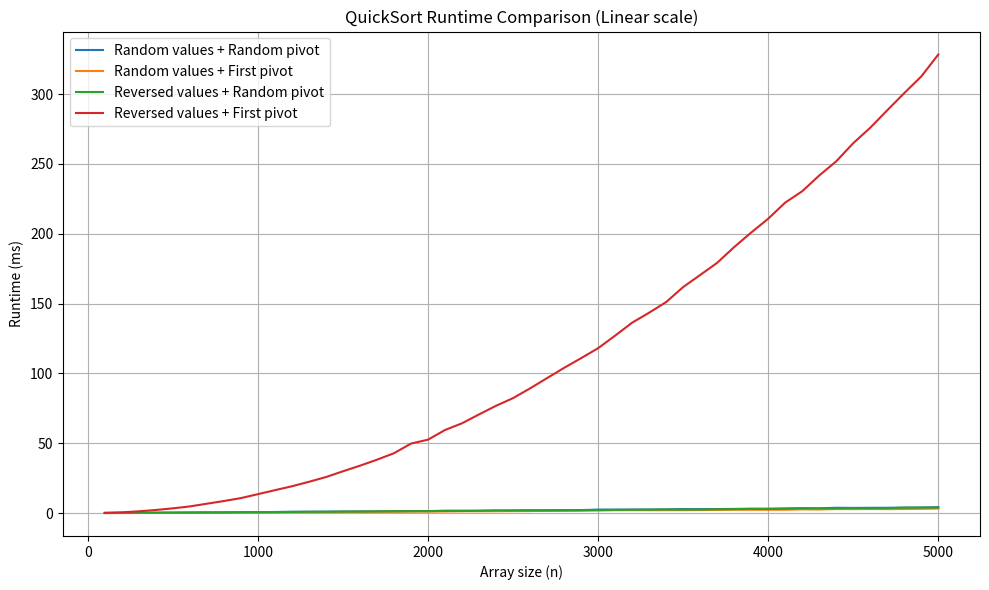
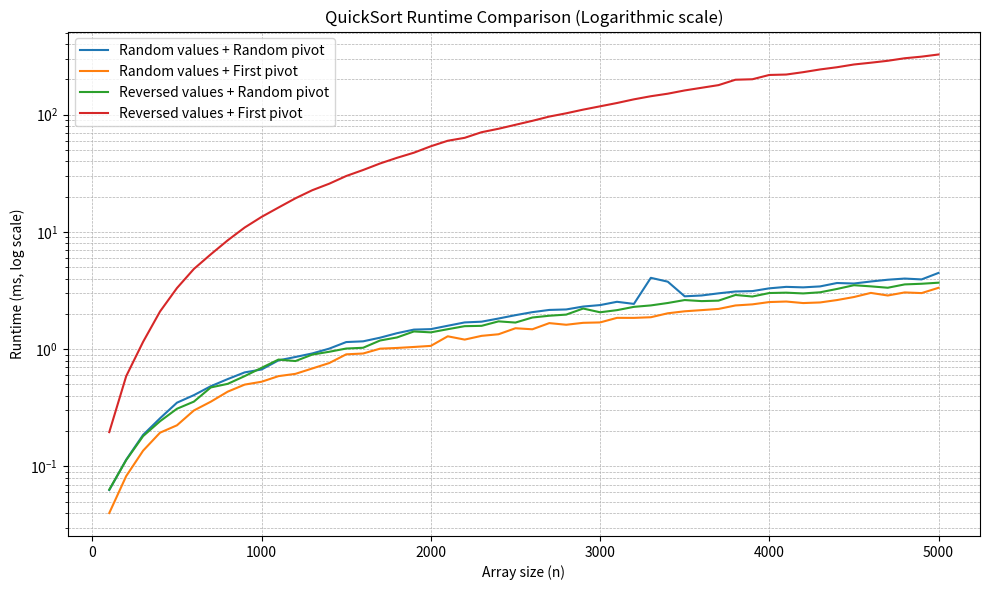

These figures' Python source, in order:
"""
QuickSort algorithm with two pivot strategies and performance measurement.

Author: Zhanyu Dong (based on template by Oleksii Saukh)
University of Freiburg - Algorithms and Data Structures
"""

import sys
import time
import matplotlib.pyplot as plt
from random import randint

# Allow deeper recursion
sys.setrecursionlimit(6000)


def quicksort(array, randomized=True):
    if len(array) == 0:
        return
    quicksort_recursive(array, 0, len(array) - 1, randomized)


def quicksort_recursive(array, left, right, randomized):
    if left < right:
        pivot_index = quicksort_divide(array, left, right, randomized)
        quicksort_recursive(array, left, pivot_index - 1, randomized)
        quicksort_recursive(array, pivot_index + 1, right, randomized)


def quicksort_divide(array, left, right, randomized):
    if randomized:
        pivot_idx = randint(left, right)
        array[left], array[pivot_idx] = array[pivot_idx], array[left]

    pivot = array[left]
    i = left + 1

    for j in range(left + 1, right + 1):
        if array[j] <= pivot:
            array[i], array[j] = array[j], array[i]
            i += 1

    array[left], array[i - 1] = array[i - 1], array[left]
    return i - 1


# ========== Performance Measurement ==========

def measure_runtime(n_values, rand_values, rand_pivot):
    results = []
    for n in n_values:
        if rand_values:
            array = [randint(0, 5000) for _ in range(n)]
        else:
            array = [k for k in range(n, 0, -1)]

        start = time.time()
        quicksort(array, rand_pivot)
        elapsed = (time.time() - start) * 1000  # ms
        results.append(elapsed)
    return results


def quick_sort_performance():
    n_values = list(range(100, 5001, 100))

    variants = [
        ("Random values + Random pivot", True, True),
        ("Random values + First pivot", True, False),
        ("Reversed values + Random pivot", False, True),
        ("Reversed values + First pivot", False, False),
    ]

    plt.figure(figsize=(10, 6))
    for label, rand_values, rand_pivot in variants:
        runtimes = measure_runtime(n_values, rand_values, rand_pivot)
        plt.plot(n_values, runtimes, label=label)

    plt.title("QuickSort Runtime Comparison (Linear scale)")
    plt.xlabel("Array size (n)")
    plt.ylabel("Runtime (ms)")
    plt.legend()
    plt.grid(True)
    plt.tight_layout()
    plt.savefig("quicksort_linear.png")

    # ==== 新增：对数坐标图 ====
    plt.figure(figsize=(10, 6))
    for label, rand_values, rand_pivot in variants:
        runtimes = measure_runtime(n_values, rand_values, rand_pivot)
        plt.plot(n_values, runtimes, label=label)

    plt.yscale("log")
    plt.title("QuickSort Runtime Comparison (Logarithmic scale)")
    plt.xlabel("Array size (n)")
    plt.ylabel("Runtime (ms, log scale)")
    plt.legend()
    plt.grid(True, which="both", linestyle="--", linewidth=0.5)
    plt.tight_layout()
    plt.savefig("quicksort_log.png")
    plt.show()
    # Save simple text summary
    with open("experience.txt", "w") as f:
        f.write("QuickSort Runtime Experiment\n")
        f.write("--------------------------------------------------\n")
        f.write("Compared four variants of QuickSort:\n")
        f.write("1. Random pivot + Random input\n")
        f.write("2. First pivot + Random input\n")
        f.write("3. Random pivot + Reversed input\n")
        f.write("4. First pivot + Reversed input\n\n")
        f.write("Observations:\n")
        f.write("- Random pivot performs consistently well.\n")
        f.write("- Using first element as pivot is bad for reversed arrays (worst case O(n^2)).\n")
        f.write("- Runtime grows roughly as n log n for randomized version.\n")
        f.write("- Reversed arrays show clear degradation for deterministic pivot.\n")




if __name__ == "__main__":
    quick_sort_performance()
